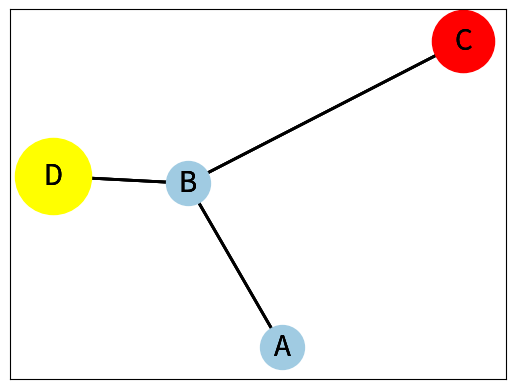

Generate this figure with matplotlib:
import sys
import networkx as nx
import matplotlib.pyplot as plt

G = nx.Graph()
G.add_node('A')
G.add_node('B')
G.add_node('C')
G.add_node('D')
G.add_edge('A', 'B', weight=1)
G.add_edge('C', 'B', weight=1)
G.add_edge('B', 'D', weight=30)

colors = range(20)
pos = nx.spring_layout(G)
nx.draw_networkx(G, pos=pos, nodelist=["A", "B"], node_size=1000, node_color='#A0CBE2', font_size=20, width=2)
nx.draw_networkx(G, pos=pos, nodelist=["C"], node_size=2000, node_color='#FF0000', font_size=20, width=2,)
nx.draw_networkx(G, pos=pos, nodelist=["D"], node_size=3000, node_color='#FFFF00', font_size=20, width=2)
plt.show()
